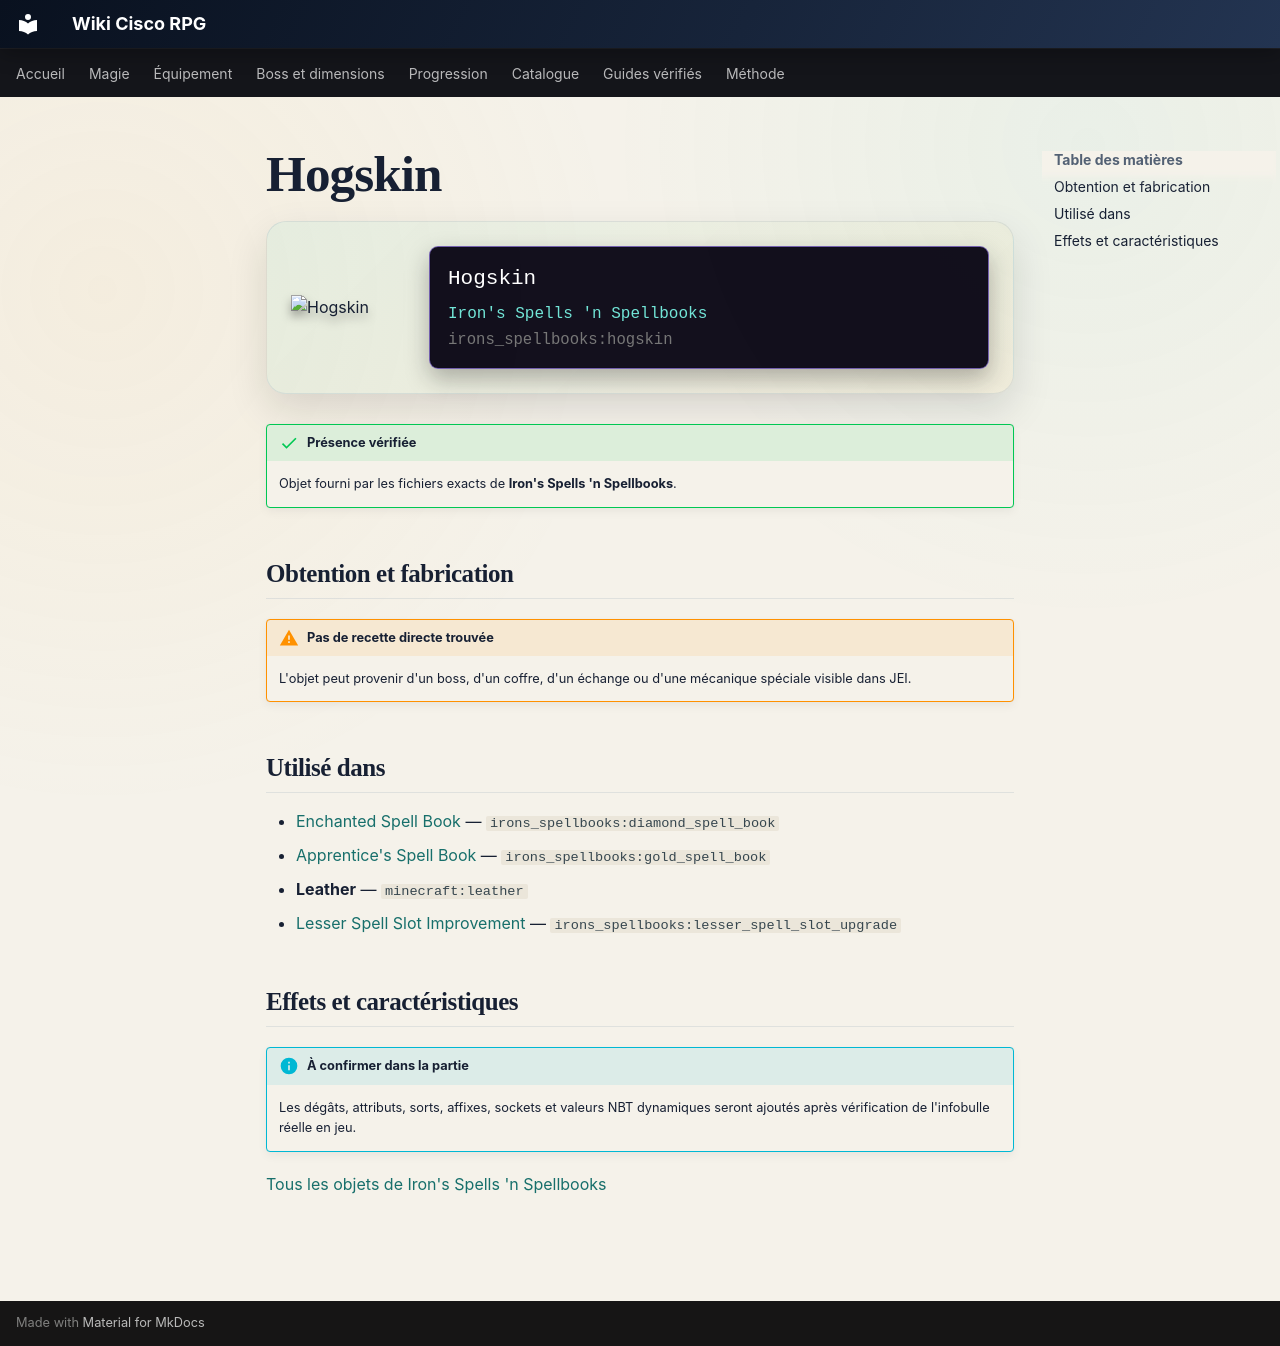

repository: Kloups-Dev/wiki-cisco-rpg · page: catalogue/objets/irons_spellbooks/hogskin/index.html · generator: mkdocs

# Hogskin

<div class="mc-item-showcase">
<img class="mc-item-icon" src="../../../../assets/generated/items/irons_spellbooks/hogskin.png" alt="Hogskin">
<div class="mc-tooltip-card">
<div class="mc-tooltip-card__name">Hogskin</div>
<div class="mc-tooltip-card__mod">Iron&#x27;s Spells &#x27;n Spellbooks</div>
<div class="mc-tooltip-card__id">irons_spellbooks:hogskin</div>
</div>
</div>

!!! success "Présence vérifiée"
    Objet fourni par les fichiers exacts de **Iron's Spells 'n Spellbooks**.

## Obtention et fabrication

!!! warning "Pas de recette directe trouvée"
    L'objet peut provenir d'un boss, d'un coffre, d'un échange ou d'une mécanique spéciale visible dans JEI.

## Utilisé dans

- [Enchanted Spell Book](../../../catalogue/objets/irons_spellbooks/diamond_spell_book.md) — <code>irons_spellbooks:diamond_spell_book</code>
- [Apprentice's Spell Book](../../../catalogue/objets/irons_spellbooks/gold_spell_book.md) — <code>irons_spellbooks:gold_spell_book</code>
- **Leather** — <code>minecraft:leather</code>
- [Lesser Spell Slot Improvement](../../../catalogue/objets/irons_spellbooks/lesser_spell_slot_upgrade.md) — <code>irons_spellbooks:lesser_spell_slot_upgrade</code>

## Effets et caractéristiques

!!! info "À confirmer dans la partie"
    Les dégâts, attributs, sorts, affixes, sockets et valeurs NBT dynamiques seront ajoutés après vérification de l'infobulle réelle en jeu.

[Tous les objets de Iron's Spells 'n Spellbooks](../../../contenu/irons-spells.md)
